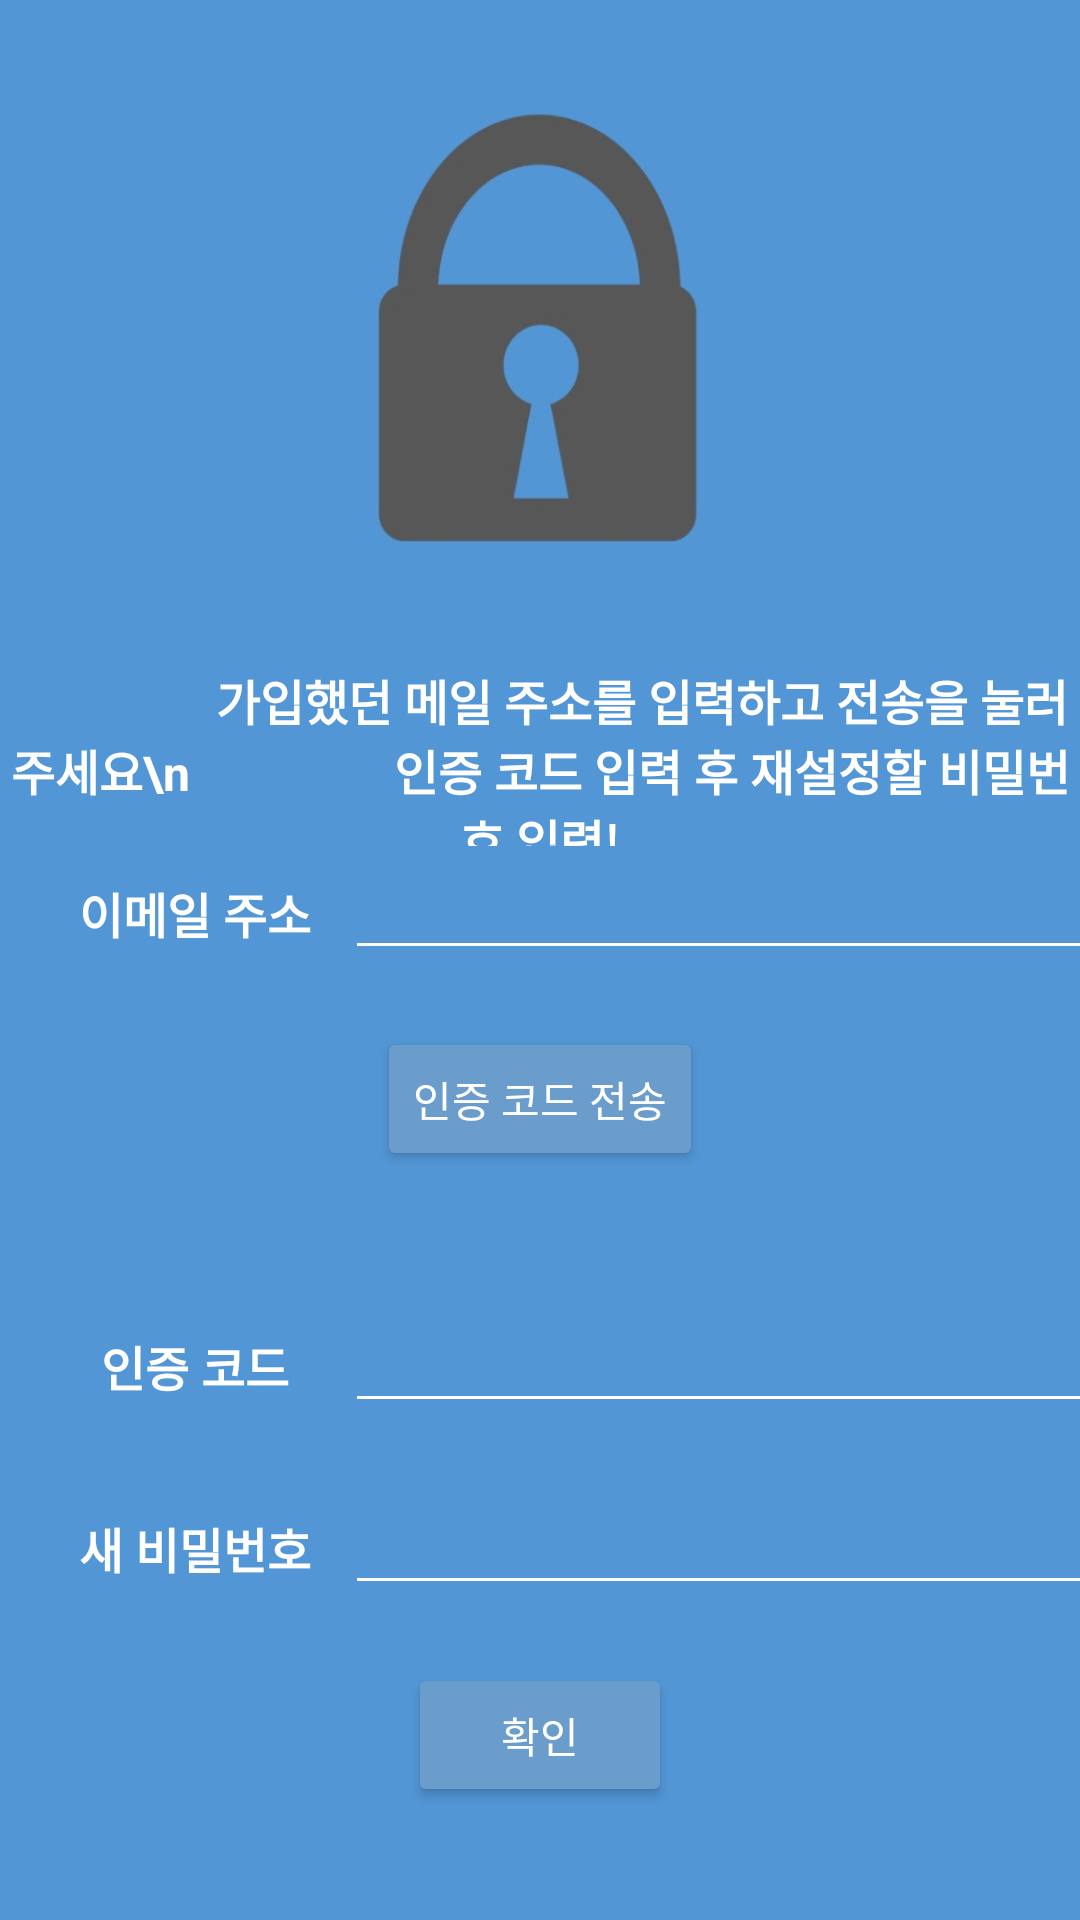

Android layout source for this screen:
<!-- AndroidManifest.xml: application theme Theme.Takeeat -->
<!-- res/layout/activity_forgot.xml -->
<?xml version="1.0" encoding="utf-8"?>
<LinearLayout
    xmlns:android="http://schemas.android.com/apk/res/android"
    xmlns:app="http://schemas.android.com/apk/res-auto"
    xmlns:tools="http://schemas.android.com/tools"
    android:layout_width="match_parent"
    android:layout_height="match_parent"
    tools:context=".OkActivity"
    android:orientation="vertical"
    android:background="@drawable/forgotback">

    <ImageView
        android:src="@drawable/circle"
        android:layout_width="wrap_content"
        android:layout_height="0dp"
        android:layout_weight="1"
        android:background="@android:color/transparent"/>

    <LinearLayout
        android:layout_width="match_parent"
        android:layout_height="0dp"
        android:orientation="vertical"
        android:layout_weight="2"
        android:layout_marginBottom="25dp"
        android:layout_marginTop="25dp">

        <LinearLayout
            android:layout_width="match_parent"
            android:layout_height="0dp"
            android:layout_weight="1">
            <TextView
                android:id="@+id/ok_text"
                android:layout_width="wrap_content"
                android:layout_height="wrap_content"
                android:gravity="center"
                android:text="
                가입했던 메일 주소를 입력하고 전송을 눌러주세요\n
                인증 코드 입력 후 재설정할 비밀번호 입력!"
                android:textSize="16dp"
                android:textStyle="bold"
                android:textColor="#ffffff"/>
        </LinearLayout>

        <LinearLayout
            android:layout_width="match_parent"
            android:layout_height="0dp"
            android:layout_weight="1"
            >
            <TextView
                android:id="@+id/paw_signUpUsername_text"
                android:layout_width="100dp"
                android:layout_height="wrap_content"
                android:text="이메일 주소"
                android:textColor="#ffffff"
                android:textSize="16dp"
                android:textStyle="bold"
                android:gravity="center"
                android:layout_marginLeft="15dp"/>

            <EditText
                android:id="@+id/paw_signUpUsername"
                android:layout_width="250dp"
                android:layout_height="wrap_content"
                android:backgroundTint="#ffffff"
                android:ems="10"
                android:inputType="text"
                android:gravity="center_vertical"
                android:layout_marginRight="25dp"/>


        </LinearLayout>

        <LinearLayout
            android:layout_width="match_parent"
            android:layout_height="0dp"
            android:layout_weight="1"
            android:gravity="center">
            <Button
                android:id="@+id/code_button"
                android:layout_width="wrap_content"
                android:layout_height="wrap_content"
                android:layout_gravity="center_horizontal"
                android:text="인증 코드 전송"
                android:textColor="#ffffff"
                android:backgroundTint ="@color/buttonc"
                android:elevation="40dp"/>

        </LinearLayout>

        <LinearLayout

            android:layout_width="match_parent"
            android:layout_height="0dp"
            android:layout_weight="1"
            android:layout_marginTop="30dp">
                <TextView
                    android:id="@+id/paw_code_name_text"
                    android:layout_width="100dp"
                    android:layout_height="wrap_content"
                    android:text="인증 코드"
                    android:textSize="16dp"
                    android:textStyle="bold"
                    android:textColor="#ffffff"
                    android:layout_marginLeft="15dp"
                    android:gravity="center"/>

                <EditText
                    android:id="@+id/paw_code_name"
                    android:layout_width="250dp"
                    android:layout_height="wrap_content"
                    android:ems="10"
                    android:inputType="text"
                    android:backgroundTint="#ffffff"
                    android:layout_marginRight="25dp"
                    android:gravity="center"/>
        </LinearLayout>

        <LinearLayout
            android:layout_width="match_parent"
            android:layout_height="0dp"
            android:layout_weight="1">
            <TextView
                android:id="@+id/new_paw_name_text"
                android:layout_width="100dp"
                android:layout_height="wrap_content"
                android:text="새 비밀번호"
                android:textSize="16dp"
                android:textStyle="bold"
                android:textColor="#ffffff"
                android:layout_marginLeft="15dp"
                android:gravity="center"/>

            <EditText
                android:id="@+id/new_paw_name"
                android:layout_width="250dp"
                android:layout_height="wrap_content"
                android:ems="10"
                android:inputType="text"
                android:backgroundTint="#ffffff"
                android:layout_marginRight="25dp"
                android:gravity="center" />
        </LinearLayout>
        <LinearLayout
            android:layout_width="match_parent"
            android:layout_height="0dp"
            android:layout_weight="1"
            android:gravity="center">
            <Button
                android:id="@+id/new_paw_button"
                android:layout_width="wrap_content"
                android:layout_height="wrap_content"
                android:layout_gravity="center_horizontal"
                android:text="확인"
                android:textColor="#ffffff"
                android:backgroundTint ="@color/buttonc"
                android:elevation="40dp"/>
        </LinearLayout>
    </LinearLayout>

</LinearLayout>
<!-- resources referenced by this layout -->
<resources>
  <color name="buttonc">#6a9dcc</color>
  <!-- drawable forgotback: jpg bitmap (drawable-v24, 50186 bytes) -->
  <style name="Theme.Takeeat" parent="Theme.MaterialComponents.DayNight.DarkActionBar">
          
          <item name="colorPrimary">@color/takeeatmain</item>
          <item name="colorPrimaryVariant">@color/backblue</item>
          <item name="colorOnPrimary">@color/white</item>
          
          <item name="colorSecondary">@color/backblue</item>
          <item name="colorSecondaryVariant">@color/teal_700</item>
          <item name="colorOnSecondary">@color/black</item>
          
          <item name="android:statusBarColor" tools:targetApi="l">?attr/colorPrimaryVariant</item>
          
      </style>
  <color name="backblue">#5195d4</color>
  <color name="white">#FFFFFFFF</color>
  <color name="teal_700">#FF018786</color>
  <color name="black">#FF000000</color>
</resources>
